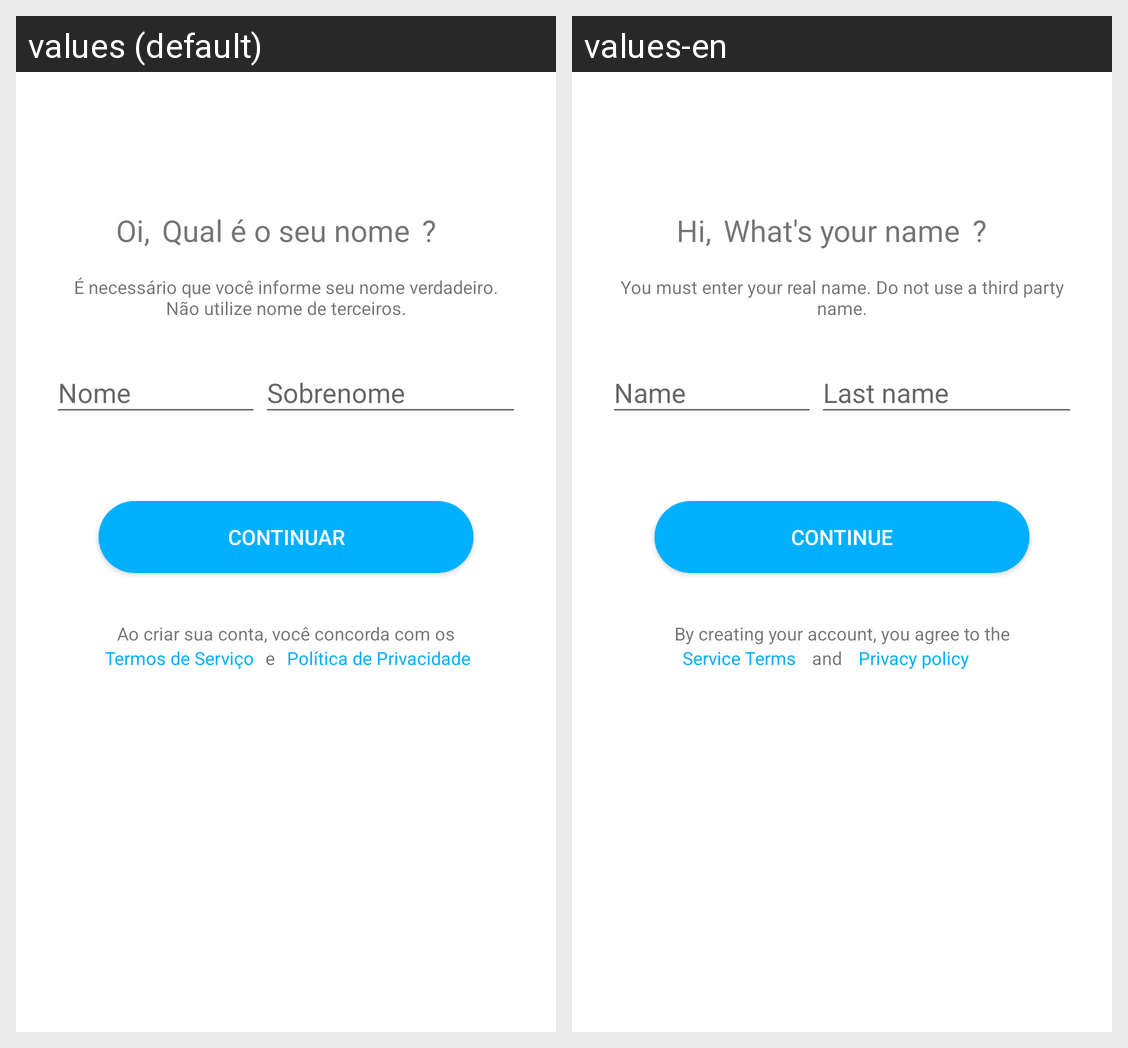

Locale-by-locale string values for the Android screen shown in this grid:
Android screen res/layout/activity_name_register.xml rendered under 2 locales, left to right: values (default), values-en. Device: Nexus 5 (rendered at 1080×1920; each locale shown at half size, 540×960, under a caption strip naming it); theme AppTheme.
Strings drawn on this screen, with the default value and each locale's value (text and hints the layout hard-codes, and strings that could not be matched under every locale, appear in the picture but are not listed):

hi
  values: Oi,
  values-en: Hi,

what_your_name
  values: Qual é o seu nome
  values-en: What's your name

interrogation
  values: ?
  values-en: ?

name_msg
  values: É necessário que você informe seu nome verdadeiro. Não utilize nome de terceiros.
  values-en: You must enter your real name. Do not use a third party name.

name
  values: Nome
  values-en: Name

LastName
  values: Sobrenome
  values-en: Last name

continu
  values: Continuar
  values-en: Continue

on_create_acc
  values: Ao criar sua conta, você concorda com os
  values-en: By creating your account, you agree to the

and
  values: e
  values-en:  and 

privacy_police
  values: Política de Privacidade
  values-en: Privacy policy

terms_services
  values: Termos de Serviço
  values-en: Service Terms
